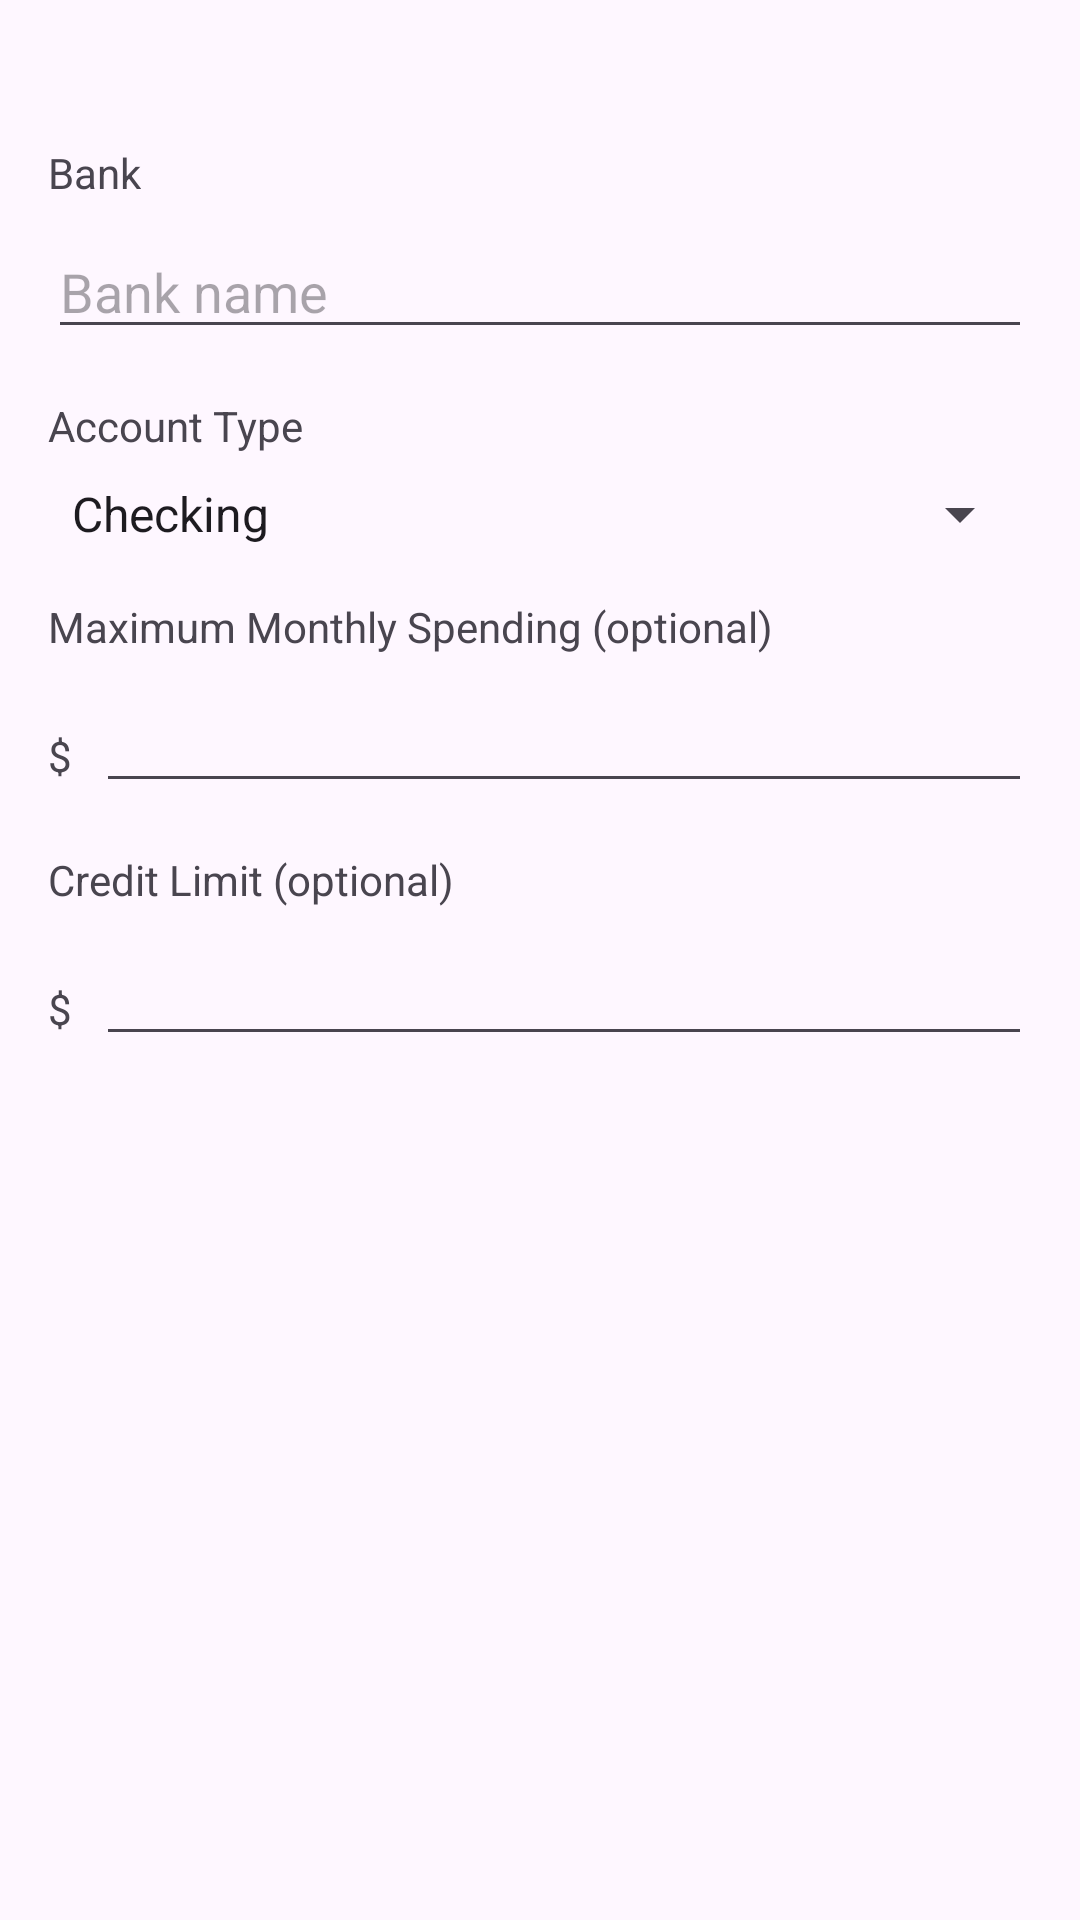

Layout XML and referenced resources for this Android screen:
<!-- AndroidManifest.xml: application theme Theme.ControleFinanceiro -->
<!-- res/layout/activity_conta.xml -->
<?xml version="1.0" encoding="utf-8"?>
<ScrollView xmlns:android="http://schemas.android.com/apk/res/android"
    xmlns:app="http://schemas.android.com/apk/res-auto"
    xmlns:tools="http://schemas.android.com/tools"
    android:id="@+id/main"
    android:layout_width="match_parent"
    android:layout_height="match_parent"
    android:fillViewport="true"
    tools:context=".contas.ContaActivity">

    <androidx.constraintlayout.widget.ConstraintLayout
        android:layout_width="match_parent"
        android:layout_height="wrap_content">

        <EditText
            android:id="@+id/editTextBanco"
            android:layout_width="0dp"
            android:layout_height="wrap_content"
            android:layout_marginStart="16dp"
            android:layout_marginTop="8dp"
            android:layout_marginEnd="16dp"
            android:ems="10"
            android:hint="@string/hint_nome_do_banco"
            android:inputType="text"
            app:layout_constraintEnd_toEndOf="parent"
            app:layout_constraintStart_toStartOf="parent"
            app:layout_constraintTop_toBottomOf="@+id/textView10" />

        <TextView
            android:id="@+id/textView10"
            android:layout_width="wrap_content"
            android:layout_height="wrap_content"
            android:layout_marginStart="16dp"
            android:layout_marginTop="48dp"
            android:labelFor="@id/editTextBanco"
            android:text="@string/label_banco"
            app:layout_constraintStart_toStartOf="parent"
            app:layout_constraintTop_toTopOf="parent" />

        <TextView
            android:id="@+id/textView11"
            android:layout_width="wrap_content"
            android:layout_height="wrap_content"
            android:layout_marginStart="16dp"
            android:layout_marginTop="16dp"
            android:labelFor="@id/spinnerTipoConta"
            android:text="@string/label_tipo_de_conta"
            app:layout_constraintStart_toStartOf="parent"
            app:layout_constraintTop_toBottomOf="@+id/editTextBanco" />

        <Spinner
            android:id="@+id/spinnerTipoConta"
            android:layout_width="0dp"
            android:layout_height="wrap_content"
            android:layout_marginStart="16dp"
            android:layout_marginTop="8dp"
            android:layout_marginEnd="16dp"
            android:entries="@array/tipoContas"
            app:layout_constraintEnd_toEndOf="parent"
            app:layout_constraintStart_toStartOf="parent"
            app:layout_constraintTop_toBottomOf="@+id/textView11" />

        <TextView
            android:id="@+id/textView12"
            android:layout_width="wrap_content"
            android:layout_height="wrap_content"
            android:layout_marginStart="16dp"
            android:layout_marginTop="16dp"
            android:labelFor="@id/editTextValorMaximo"
            android:text="@string/label_valor_maximo_de_gasto_mensal"
            app:layout_constraintStart_toStartOf="parent"
            app:layout_constraintTop_toBottomOf="@+id/spinnerTipoConta" />

        <TextView
            android:id="@+id/textView13"
            android:layout_width="wrap_content"
            android:layout_height="wrap_content"
            android:layout_marginStart="16dp"
            android:layout_marginTop="24dp"
            android:text="@string/prefix_current"
            app:layout_constraintEnd_toStartOf="@+id/editTextValorMaximo"
            app:layout_constraintHorizontal_bias="0.5"
            app:layout_constraintStart_toStartOf="parent"
            app:layout_constraintTop_toBottomOf="@+id/textView12" />

        <EditText
            android:id="@+id/editTextValorMaximo"
            android:layout_width="0dp"
            android:layout_height="wrap_content"
            android:layout_marginStart="8dp"
            android:layout_marginTop="8dp"
            android:layout_marginEnd="16dp"
            android:ems="10"
            android:inputType="numberDecimal"
            app:layout_constraintEnd_toEndOf="parent"
            app:layout_constraintHorizontal_bias="0.5"
            app:layout_constraintStart_toEndOf="@+id/textView13"
            app:layout_constraintTop_toBottomOf="@+id/textView12" />

        <TextView
            android:id="@+id/textView14"
            android:layout_width="wrap_content"
            android:layout_height="wrap_content"
            android:layout_marginStart="16dp"
            android:layout_marginTop="16dp"
            android:labelFor="@id/editTextLimiteCredito"
            android:text="@string/label_limite_de_credito"
            app:layout_constraintStart_toStartOf="parent"
            app:layout_constraintTop_toBottomOf="@+id/editTextValorMaximo" />

        <EditText
            android:id="@+id/editTextLimiteCredito"
            android:layout_width="0dp"
            android:layout_height="wrap_content"
            android:layout_marginStart="8dp"
            android:layout_marginTop="8dp"
            android:layout_marginEnd="16dp"
            android:ems="10"
            android:inputType="numberDecimal"
            app:layout_constraintBottom_toBottomOf="@+id/textView15"
            app:layout_constraintEnd_toEndOf="parent"
            app:layout_constraintHorizontal_bias="0.5"
            app:layout_constraintStart_toEndOf="@+id/textView15"
            app:layout_constraintTop_toBottomOf="@+id/textView14"
            app:layout_constraintVertical_bias="0.0" />

        <TextView
            android:id="@+id/textView15"
            android:layout_width="wrap_content"
            android:layout_height="wrap_content"
            android:layout_marginStart="16dp"
            android:layout_marginTop="24dp"
            android:text="@string/prefix_current"
            app:layout_constraintEnd_toStartOf="@+id/editTextLimiteCredito"
            app:layout_constraintHorizontal_bias="0.5"
            app:layout_constraintStart_toStartOf="parent"
            app:layout_constraintTop_toBottomOf="@+id/textView14" />

    </androidx.constraintlayout.widget.ConstraintLayout>
</ScrollView>
<!-- resources referenced by this layout -->
<resources>
  <string-array name="tipoContas">
          <item>@string/option_tipo_conta_corrente</item>
          <item>@string/option_tipo_conta_credito</item>
          <item>@string/option_tipo_conta_poupanca</item>
      </string-array>
  <string name="hint_nome_do_banco">Bank name</string>
  <string name="label_banco">Bank</string>
  <string name="label_limite_de_credito">Credit Limit (optional)</string>
  <string name="label_tipo_de_conta">Account Type</string>
  <string name="label_valor_maximo_de_gasto_mensal">Maximum Monthly Spending (optional)</string>
  <string name="prefix_current">$</string>
  <style name="Theme.ControleFinanceiro" parent="Base.Theme.ControleFinanceiro" />
  <string name="option_tipo_conta_corrente">Checking</string>
  <string name="option_tipo_conta_credito">Credit</string>
  <string name="option_tipo_conta_poupanca">Savings</string>
  <style name="Base.Theme.ControleFinanceiro" parent="Theme.Material3.Light">
          
          
          <item name="android:statusBarColor">@color/statusBarLight</item>
          <item name="android:windowLightStatusBar">true</item>
  
          <item name="fontFamily">@font/montserrat</item>
  
          <item name="colorPrimary">@color/primary</item>
          <item name="colorPrimaryVariant">@color/secondary</item>
          <item name="colorOnPrimary">@color/white</item>
          <item name="iconColor">@color/primary</item>
      </style>
  <color name="statusBarLight">#edeff0</color>
  <color name="primary">#1A624B</color>
  <color name="secondary">#89d957</color>
  <color name="white">#FFFFFFFF</color>
</resources>
